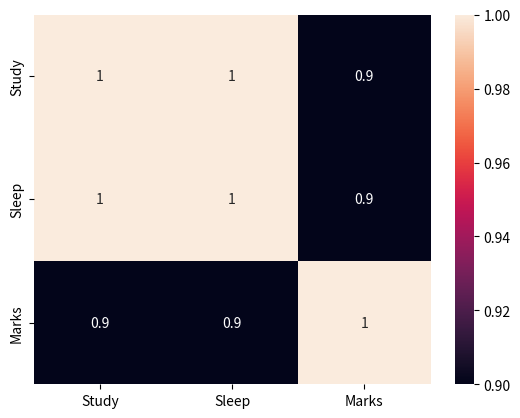

The matplotlib source for this figure:


import pandas as pd 
import matplotlib.pyplot as plt 
import seaborn as sns 

data = {
    "Study": [2, 4, 6, 8, 10],
    "Sleep": [5, 6, 7, 8, 9],
    "Marks": [50, 55, 65, 60, 70]
}

df = pd.DataFrame(data)

sns.heatmap(df.corr(),annot=True)
plt.show()

# it is not 100 % perfect 
# it changed due to sleep hours 
